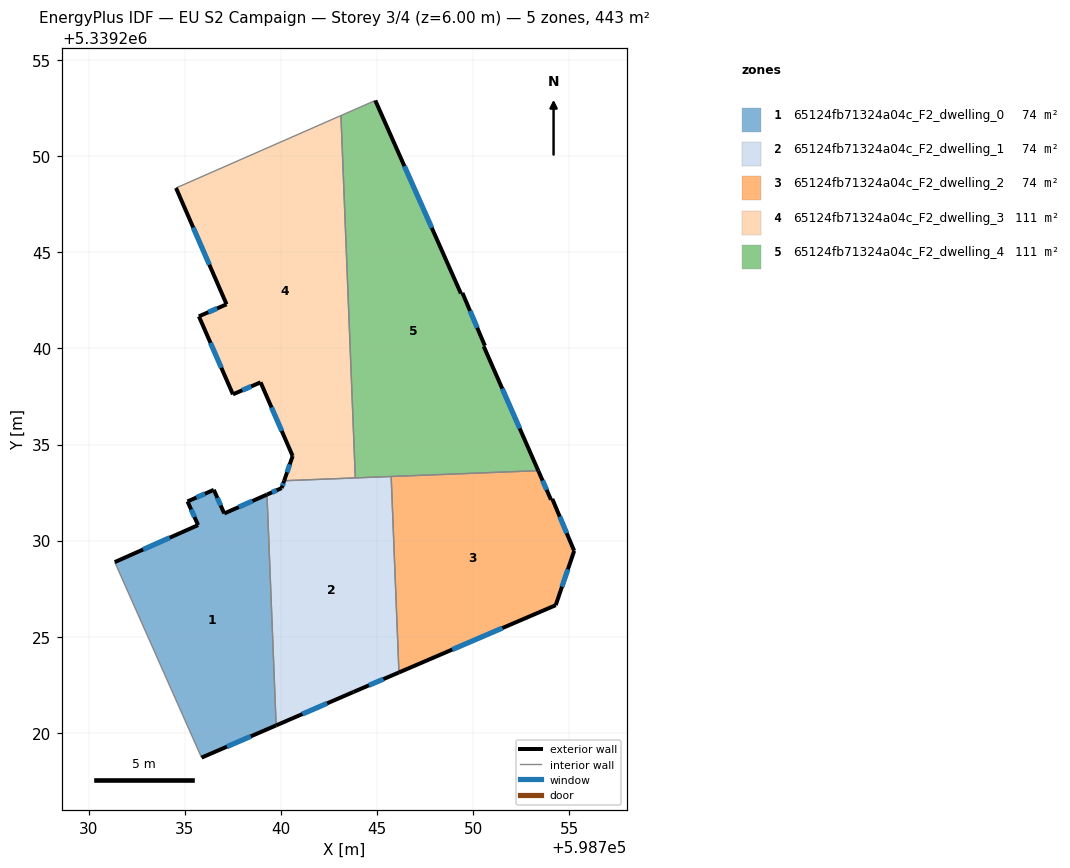
=== STOREY PLAN SPEC (per zone: floor XY polygon, exterior-wall plan segments, windows/doors) ===
zone 1: 65124fb71324a04c_F2_dwelling_0  (73.9 m²)
  floor: (598739.27, 5339232.39) (598739.75, 5339220.39) (598735.87, 5339218.71) (598731.35, 5339228.88) (598735.69, 5339230.81) (598735.14, 5339232.04) (598736.51, 5339232.64) (598737.05, 5339231.41)
  exterior wall: (598735.14, 5339232.04) – (598735.69, 5339230.81)  [1.3 m]
    window: (598735.33, 5339231.62) – (598735.50, 5339231.23)  [0.4 m²]
  exterior wall: (598736.51, 5339232.64) – (598735.14, 5339232.04)  [1.5 m]
    window: (598736.04, 5339232.44) – (598735.61, 5339232.24)  [0.5 m²]
  exterior wall: (598737.05, 5339231.41) – (598736.51, 5339232.64)  [1.3 m]
    window: (598736.87, 5339231.83) – (598736.69, 5339232.22)  [0.4 m²]
  exterior wall: (598739.27, 5339232.39) – (598737.05, 5339231.41)  [2.4 m]
    window: (598738.52, 5339232.06) – (598737.81, 5339231.75)  [0.7 m²]
  exterior wall: (598735.87, 5339218.71) – (598739.75, 5339220.39)  [4.2 m]
    window: (598737.19, 5339219.28) – (598738.43, 5339219.82)  [1.3 m²]
  exterior wall: (598735.69, 5339230.81) – (598731.35, 5339228.88)  [4.7 m]
    window: (598734.22, 5339230.15) – (598732.83, 5339229.54)  [1.5 m²]
  interior walls: 2
zone 2: 65124fb71324a04c_F2_dwelling_1  (73.9 m²)
  floor: (598745.73, 5339233.34) (598746.14, 5339223.14) (598743.77, 5339222.13) (598739.75, 5339220.39) (598739.27, 5339232.39) (598740.04, 5339232.73) (598740.17, 5339233.12)
  exterior wall: (598740.04, 5339232.73) – (598739.27, 5339232.39)  [0.8 m]
    window: (598739.78, 5339232.62) – (598739.53, 5339232.51)  [0.3 m²]
  exterior wall: (598740.17, 5339233.12) – (598740.04, 5339232.73)  [0.4 m]
    window: (598740.12, 5339232.99) – (598740.08, 5339232.86)  [0.1 m²]
  exterior wall: (598743.77, 5339222.13) – (598746.14, 5339223.14)  [2.6 m]
    window: (598744.58, 5339222.47) – (598745.33, 5339222.80)  [0.8 m²]
  exterior wall: (598739.75, 5339220.39) – (598743.77, 5339222.13)  [4.4 m]
    window: (598741.12, 5339220.98) – (598742.40, 5339221.54)  [1.3 m²]
  interior walls: 4
zone 3: 65124fb71324a04c_F2_dwelling_2  (73.9 m²)
  floor: (598754.11, 5339232.17) (598755.25, 5339229.47) (598754.29, 5339226.64) (598746.14, 5339223.14) (598745.73, 5339233.34) (598753.38, 5339233.64) (598754.05, 5339232.13)
  exterior wall: (598746.14, 5339223.14) – (598754.29, 5339226.64)  [8.9 m]
    window: (598748.91, 5339224.33) – (598751.52, 5339225.45)  [2.7 m²]
  exterior wall: (598754.05, 5339232.13) – (598753.38, 5339233.64)  [1.7 m]
    window: (598753.82, 5339232.64) – (598753.61, 5339233.12)  [0.5 m²]
  exterior wall: (598754.11, 5339232.17) – (598754.05, 5339232.13)  [0.1 m]
  exterior wall: (598755.25, 5339229.47) – (598754.11, 5339232.17)  [2.9 m]
    window: (598754.87, 5339230.39) – (598754.50, 5339231.25)  [0.9 m²]
  exterior wall: (598754.29, 5339226.64) – (598755.25, 5339229.47)  [3.0 m]
    window: (598754.62, 5339227.60) – (598754.93, 5339228.51)  [0.9 m²]
  interior walls: 2
zone 4: 65124fb71324a04c_F2_dwelling_3  (110.8 m²)
  floor: (598743.12, 5339252.11) (598743.87, 5339233.26) (598740.17, 5339233.12) (598740.61, 5339234.40) (598738.94, 5339238.23) (598737.50, 5339237.61) (598735.73, 5339241.67) (598737.17, 5339242.29) (598734.54, 5339248.34)
  exterior wall: (598737.50, 5339237.61) – (598738.94, 5339238.23)  [1.6 m]
    window: (598737.99, 5339237.82) – (598738.45, 5339238.02)  [0.5 m²]
  exterior wall: (598735.73, 5339241.67) – (598737.50, 5339237.61)  [4.4 m]
    window: (598736.33, 5339240.29) – (598736.90, 5339238.99)  [1.4 m²]
  exterior wall: (598737.17, 5339242.29) – (598735.73, 5339241.67)  [1.6 m]
    window: (598736.68, 5339242.08) – (598736.22, 5339241.88)  [0.5 m²]
  exterior wall: (598734.54, 5339248.34) – (598737.17, 5339242.29)  [6.6 m]
    window: (598735.44, 5339246.28) – (598736.28, 5339244.35)  [2.0 m²]
  exterior wall: (598740.61, 5339234.40) – (598740.17, 5339233.12)  [1.4 m]
    window: (598740.46, 5339233.96) – (598740.32, 5339233.55)  [0.4 m²]
  exterior wall: (598738.94, 5339238.23) – (598740.61, 5339234.40)  [4.2 m]
    window: (598739.51, 5339236.93) – (598740.04, 5339235.71)  [1.3 m²]
  interior walls: 3
zone 5: 65124fb71324a04c_F2_dwelling_4  (110.8 m²)
  floor: (598744.91, 5339252.89) (598749.36, 5339242.85) (598749.44, 5339242.88) (598750.61, 5339240.14) (598750.55, 5339240.11) (598753.38, 5339233.64) (598743.87, 5339233.26) (598743.12, 5339252.11)
  exterior wall: (598749.36, 5339242.85) – (598744.91, 5339252.89)  [11.0 m]
    window: (598747.84, 5339246.27) – (598746.42, 5339249.48)  [3.4 m²]
  exterior wall: (598749.44, 5339242.88) – (598749.36, 5339242.85)  [0.1 m]
  exterior wall: (598750.61, 5339240.14) – (598749.44, 5339242.88)  [3.0 m]
    window: (598750.21, 5339241.07) – (598749.84, 5339241.95)  [0.9 m²]
  exterior wall: (598750.55, 5339240.11) – (598750.61, 5339240.14)  [0.1 m]
  exterior wall: (598753.38, 5339233.64) – (598750.55, 5339240.11)  [7.1 m]
    window: (598752.42, 5339235.84) – (598751.51, 5339237.91)  [2.2 m²]
  interior walls: 4

=== DERIVED (storey summary) ===
Building: EU S2 Campaign
Storey: 3 of 4  (floor level z = 6.00 m)
Storey gross floor area: 443.3 m²
Zones on this storey: 5
  - 65124fb71324a04c_F2_dwelling_0: floor 73.9 m²; exterior wall 15.6 m (46.8 m²); 6 window(s) 4.8 m²; WWR 10.2%
  - 65124fb71324a04c_F2_dwelling_1: floor 73.9 m²; exterior wall 8.2 m (24.6 m²); 4 window(s) 2.5 m²; WWR 10.2%
  - 65124fb71324a04c_F2_dwelling_2: floor 73.9 m²; exterior wall 16.5 m (49.6 m²); 4 window(s) 5.0 m²; WWR 10.2%
  - 65124fb71324a04c_F2_dwelling_3: floor 110.8 m²; exterior wall 19.7 m (59.1 m²); 6 window(s) 6.0 m²; WWR 10.2%
  - 65124fb71324a04c_F2_dwelling_4: floor 110.8 m²; exterior wall 21.2 m (63.6 m²); 3 window(s) 6.4 m²; WWR 10.1%
Zone adjacency (shared interzone walls):
  - 65124fb71324a04c_F2_dwelling_0 ↔ 65124fb71324a04c_F2_dwelling_1
  - 65124fb71324a04c_F2_dwelling_1 ↔ 65124fb71324a04c_F2_dwelling_2
  - 65124fb71324a04c_F2_dwelling_1 ↔ 65124fb71324a04c_F2_dwelling_3
  - 65124fb71324a04c_F2_dwelling_1 ↔ 65124fb71324a04c_F2_dwelling_4
  - 65124fb71324a04c_F2_dwelling_2 ↔ 65124fb71324a04c_F2_dwelling_4
  - 65124fb71324a04c_F2_dwelling_3 ↔ 65124fb71324a04c_F2_dwelling_4